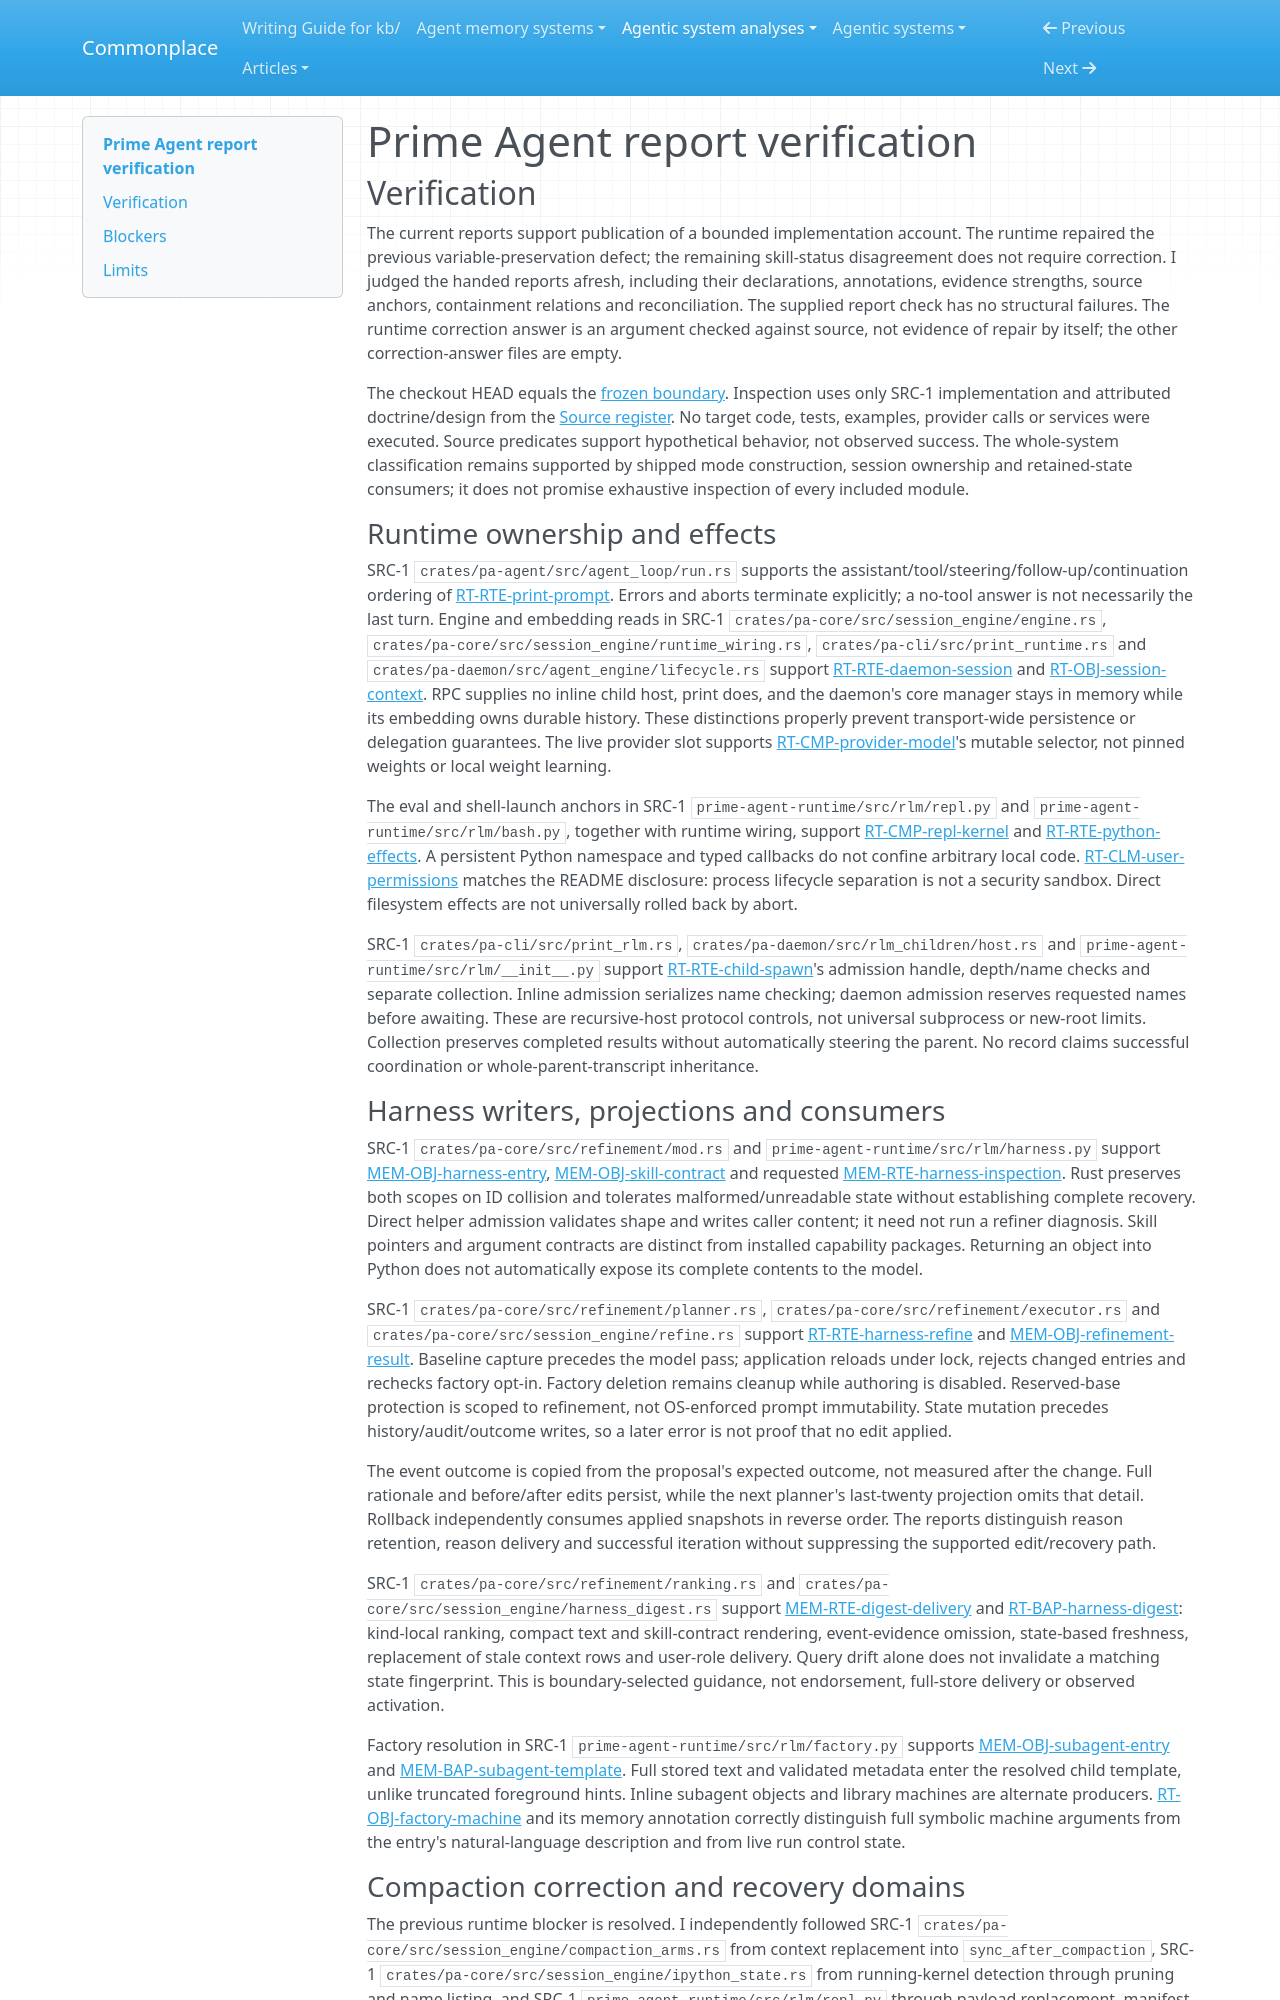

repository: zby/commonplace · page: agentic-system-analyses/retained/primeintellect-ai--prime-agent/report-verification/index.html · generator: mkdocs

---
type: agentic-system-analyses/types/agentic-system-verification.md
description: "Independent report verification of Prime Agent's runtime, memory, epistemic and builder accounts at the frozen Rust/Python revision."
run-id: AAS-2026-10-14-prime-agent-8ec59ae12476-01
reviewed-boundary: "33da15a2c15c4e903c372f69ae8e1156d77d53da"
---

# Prime Agent report verification

## Verification

The current reports support publication of a bounded implementation account. The runtime repaired the previous variable-preservation defect; the remaining skill-status disagreement does not require correction. I judged the handed reports afresh, including their declarations, annotations, evidence strengths, source anchors, containment relations and reconciliation. The supplied report check has no structural failures. The runtime correction answer is an argument checked against source, not evidence of repair by itself; the other correction-answer files are empty.

The checkout HEAD equals the [frozen boundary](boundary.md#boundary-and-evidence). Inspection uses only SRC-1 implementation and attributed doctrine/design from the [Source register](boundary.md#source-register). No target code, tests, examples, provider calls or services were executed. Source predicates support hypothetical behavior, not observed success. The whole-system classification remains supported by shipped mode construction, session ownership and retained-state consumers; it does not promise exhaustive inspection of every included module.

### Runtime ownership and effects

SRC-1 `crates/pa-agent/src/agent_loop/run.rs` supports the assistant/tool/steering/follow-up/continuation ordering of [RT-RTE-print-prompt](runtime.md#rt-rte-print-prompt). Errors and aborts terminate explicitly; a no-tool answer is not necessarily the last turn. Engine and embedding reads in SRC-1 `crates/pa-core/src/session_engine/engine.rs`, `crates/pa-core/src/session_engine/runtime_wiring.rs`, `crates/pa-cli/src/print_runtime.rs` and `crates/pa-daemon/src/agent_engine/lifecycle.rs` support [RT-RTE-daemon-session](runtime.md#rt-rte-daemon-session) and [RT-OBJ-session-context](runtime.md#rt-obj-session-context). RPC supplies no inline child host, print does, and the daemon's core manager stays in memory while its embedding owns durable history. These distinctions properly prevent transport-wide persistence or delegation guarantees. The live provider slot supports [RT-CMP-provider-model](runtime.md#rt-cmp-provider-model)'s mutable selector, not pinned weights or local weight learning.

The eval and shell-launch anchors in SRC-1 `prime-agent-runtime/src/rlm/repl.py` and `prime-agent-runtime/src/rlm/bash.py`, together with runtime wiring, support [RT-CMP-repl-kernel](runtime.md#rt-cmp-repl-kernel) and [RT-RTE-python-effects](runtime.md#rt-rte-python-effects). A persistent Python namespace and typed callbacks do not confine arbitrary local code. [RT-CLM-user-permissions](runtime.md#rt-clm-user-permissions) matches the README disclosure: process lifecycle separation is not a security sandbox. Direct filesystem effects are not universally rolled back by abort.

SRC-1 `crates/pa-cli/src/print_rlm.rs`, `crates/pa-daemon/src/rlm_children/host.rs` and `prime-agent-runtime/src/rlm/__init__.py` support [RT-RTE-child-spawn](runtime.md#rt-rte-child-spawn)'s admission handle, depth/name checks and separate collection. Inline admission serializes name checking; daemon admission reserves requested names before awaiting. These are recursive-host protocol controls, not universal subprocess or new-root limits. Collection preserves completed results without automatically steering the parent. No record claims successful coordination or whole-parent-transcript inheritance.

### Harness writers, projections and consumers

SRC-1 `crates/pa-core/src/refinement/mod.rs` and `prime-agent-runtime/src/rlm/harness.py` support [MEM-OBJ-harness-entry](memory.md#mem-obj-harness-entry), [MEM-OBJ-skill-contract](memory.md#mem-obj-skill-contract) and requested [MEM-RTE-harness-inspection](memory.md#mem-rte-harness-inspection). Rust preserves both scopes on ID collision and tolerates malformed/unreadable state without establishing complete recovery. Direct helper admission validates shape and writes caller content; it need not run a refiner diagnosis. Skill pointers and argument contracts are distinct from installed capability packages. Returning an object into Python does not automatically expose its complete contents to the model.

SRC-1 `crates/pa-core/src/refinement/planner.rs`, `crates/pa-core/src/refinement/executor.rs` and `crates/pa-core/src/session_engine/refine.rs` support [RT-RTE-harness-refine](runtime.md#rt-rte-harness-refine) and [MEM-OBJ-refinement-result](memory.md#mem-obj-refinement-result). Baseline capture precedes the model pass; application reloads under lock, rejects changed entries and rechecks factory opt-in. Factory deletion remains cleanup while authoring is disabled. Reserved-base protection is scoped to refinement, not OS-enforced prompt immutability. State mutation precedes history/audit/outcome writes, so a later error is not proof that no edit applied.

The event outcome is copied from the proposal's expected outcome, not measured after the change. Full rationale and before/after edits persist, while the next planner's last-twenty projection omits that detail. Rollback independently consumes applied snapshots in reverse order. The reports distinguish reason retention, reason delivery and successful iteration without suppressing the supported edit/recovery path.

SRC-1 `crates/pa-core/src/refinement/ranking.rs` and `crates/pa-core/src/session_engine/harness_digest.rs` support [MEM-RTE-digest-delivery](memory.md#mem-rte-digest-delivery) and [RT-BAP-harness-digest](runtime.md#rt-bap-harness-digest): kind-local ranking, compact text and skill-contract rendering, event-evidence omission, state-based freshness, replacement of stale context rows and user-role delivery. Query drift alone does not invalidate a matching state fingerprint. This is boundary-selected guidance, not endorsement, full-store delivery or observed activation.

Factory resolution in SRC-1 `prime-agent-runtime/src/rlm/factory.py` supports [MEM-OBJ-subagent-entry](memory.md#mem-obj-subagent-entry) and [MEM-BAP-subagent-template](memory.md#mem-bap-subagent-template). Full stored text and validated metadata enter the resolved child template, unlike truncated foreground hints. Inline subagent objects and library machines are alternate producers. [RT-OBJ-factory-machine](runtime.md#rt-obj-factory-machine) and its memory annotation correctly distinguish full symbolic machine arguments from the entry's natural-language description and from live run control state.
